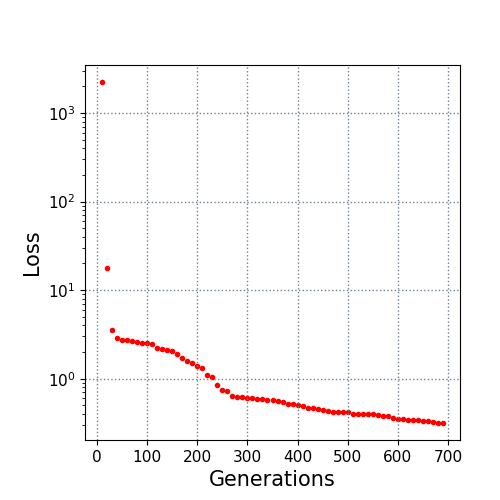

The file beside this chart, header and first rows:
10.0, 2239.606108
20.0, 17.77
30.0, 3.526
40.0, 2.86
50.0, 2.765
60.0, 2.723
70.0, 2.673
80.0, 2.583
90.0, 2.555
100.0, 2.506
110.0, 2.449
120.0, 2.248
130.0, 2.14
140.0, 2.09
150.0, 2.033
160.0, 1.882
170.0, 1.719
180.0, 1.586
190.0, 1.493
200.0, 1.38
210.0, 1.312
220.0, 1.087
230.0, 1.032
240.0, 0.8561
250.0, 0.748
260.0, 0.7247
270.0, 0.6417
280.0, 0.6288
290.0, 0.6195
300.0, 0.6103
310.0, 0.6042
320.0, 0.5908
330.0, 0.5876
340.0, 0.5788
350.0, 0.5774
360.0, 0.5606
370.0, 0.5437
380.0, 0.5148
390.0, 0.5112
400.0, 0.4998
410.0, 0.4874
420.0, 0.4685
430.0, 0.4664
440.0, 0.4534
450.0, 0.4456
460.0, 0.428
470.0, 0.4258
480.0, 0.423
490.0, 0.4194
500.0, 0.4194
510.0, 0.3998
520.0, 0.3972
530.0, 0.3966
540.0, 0.3966
550.0, 0.3951
560.0, 0.3911
570.0, 0.3804
580.0, 0.3802
590.0, 0.3642
600.0, 0.3538
610.0, 0.3476
... 8 more rows
